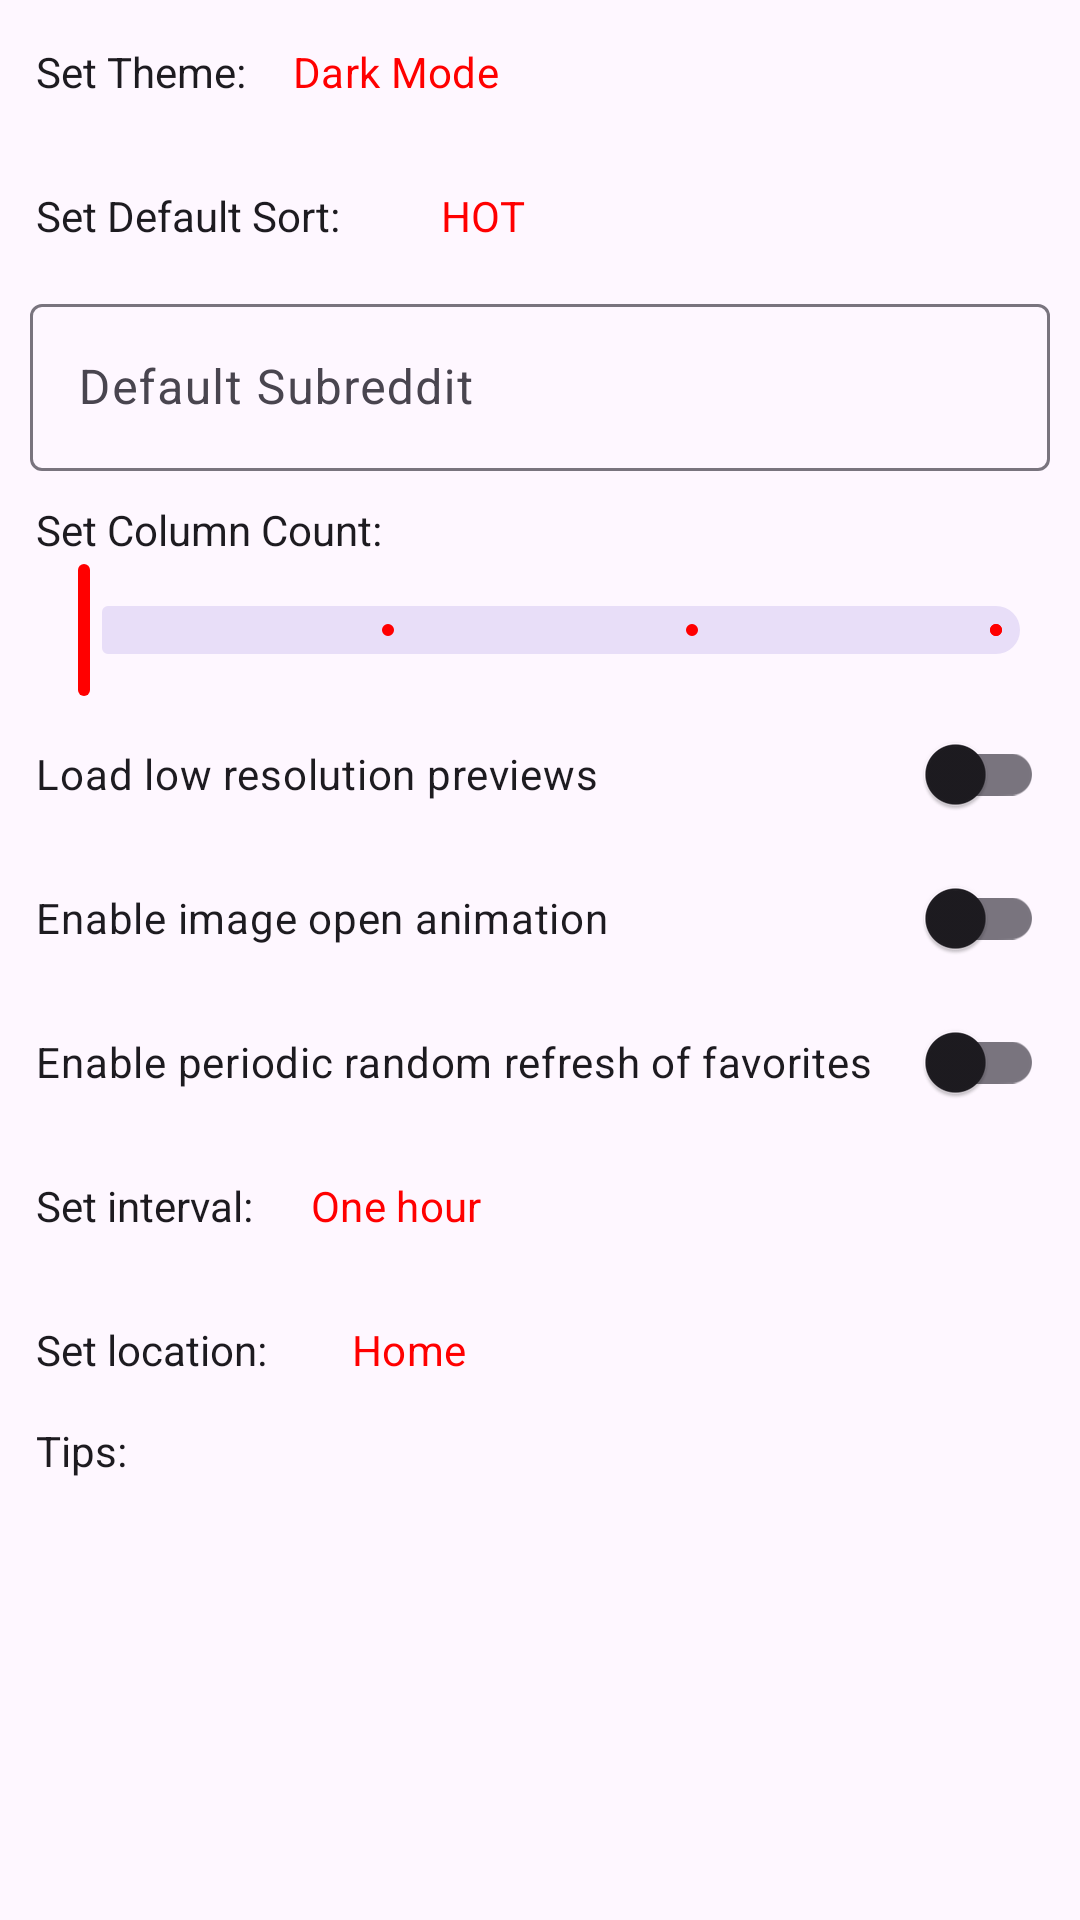

Android layout source for this screen:
<!-- AndroidManifest.xml: application theme Theme.RedditWalls -->
<!-- res/layout/fragment_settings.xml -->
<?xml version="1.0" encoding="utf-8"?>
<layout>

    <ScrollView xmlns:android="http://schemas.android.com/apk/res/android"
        android:layout_width="match_parent"
        android:layout_height="match_parent">

        <LinearLayout xmlns:tools="http://schemas.android.com/tools"
            android:layout_width="match_parent"
            android:layout_height="wrap_content"
            android:orientation="vertical"
            tools:context=".fragments.SettingsFragment">

            <LinearLayout
                android:layout_width="match_parent"
                android:layout_height="wrap_content"
                android:orientation="horizontal">

                <TextView
                    android:layout_width="wrap_content"
                    android:layout_height="wrap_content"
                    android:layout_marginStart="12dp"
                    android:text="Set Theme: "
                    android:textColor="?attr/colorOnSurface"
                    android:textSize="14sp" />

                <com.google.android.material.button.MaterialButton
                    android:id="@+id/themeButton"
                    style="@style/Widget.Material3.Button.TextButton"
                    android:layout_width="wrap_content"
                    android:layout_height="wrap_content"
                    android:layout_marginEnd="10dp"
                    android:text="Dark Mode" />
            </LinearLayout>

            <LinearLayout
                android:layout_width="match_parent"
                android:layout_height="wrap_content"
                android:orientation="horizontal">

                <TextView
                    android:layout_width="wrap_content"
                    android:layout_height="wrap_content"
                    android:layout_marginStart="12dp"
                    android:text="Set Default Sort: "
                    android:textColor="?attr/colorOnSurface"
                    android:textSize="14sp" />

                <com.google.android.material.button.MaterialButton
                    android:id="@+id/sortButton"
                    style="@style/Widget.Material3.Button.TextButton"
                    android:layout_width="wrap_content"
                    android:layout_height="wrap_content"
                    android:layout_marginEnd="10dp"
                    android:text="HOT" />
            </LinearLayout>

            <com.google.android.material.textfield.TextInputLayout
                android:id="@+id/defaultSubreddit"
                style="@style/Widget.Material3.TextInputLayout.OutlinedBox"
                android:layout_width="match_parent"
                android:layout_height="wrap_content"
                android:layout_marginStart="10dp"
                android:layout_marginEnd="10dp"
                android:layout_marginBottom="10dp"
                android:hint="Default Subreddit">

                <com.google.android.material.textfield.TextInputEditText
                    android:layout_width="match_parent"
                    android:layout_height="wrap_content"
                    android:imeOptions="actionDone"
                    android:inputType="text"
                    android:maxLines="1" />

            </com.google.android.material.textfield.TextInputLayout>

            <LinearLayout
                android:layout_width="match_parent"
                android:layout_height="wrap_content"
                android:orientation="vertical">

                <TextView
                    android:layout_width="wrap_content"
                    android:layout_height="wrap_content"
                    android:layout_marginStart="12dp"
                    android:text="Set Column Count: "
                    android:textColor="?attr/colorOnSurface"
                    android:textSize="14sp" />

                <com.google.android.material.slider.Slider
                    android:id="@+id/columnCountSlider"
                    android:layout_width="match_parent"
                    android:layout_height="wrap_content"
                    android:layout_marginStart="6dp"
                    android:layout_marginEnd="6dp"
                    android:stepSize="1.0"
                    android:valueFrom="1.0"
                    android:valueTo="4.0" />
            </LinearLayout>

            <com.google.android.material.switchmaterial.SwitchMaterial
                android:id="@+id/lowResPreviewsSwitch"
                android:layout_width="match_parent"
                android:layout_height="wrap_content"
                android:layout_marginStart="12dp"
                android:layout_marginEnd="12dp"
                android:text="Load low resolution previews" />

            <com.google.android.material.switchmaterial.SwitchMaterial
                android:id="@+id/animationEnabledSwitch"
                android:layout_width="match_parent"
                android:layout_height="wrap_content"
                android:layout_marginStart="12dp"
                android:layout_marginEnd="12dp"
                android:text="Enable image open animation" />

            <com.google.android.material.switchmaterial.SwitchMaterial
                android:id="@+id/randomRefreshSwitch"
                android:layout_width="match_parent"
                android:layout_height="wrap_content"
                android:layout_marginStart="12dp"
                android:layout_marginEnd="12dp"
                android:text="Enable periodic random refresh of favorites" />

            <LinearLayout
                android:id="@+id/randomRefreshSettings"
                android:layout_width="match_parent"
                android:layout_height="wrap_content"
                android:orientation="vertical">

                <LinearLayout
                    android:layout_width="match_parent"
                    android:layout_height="wrap_content"
                    android:orientation="horizontal">

                    <TextView
                        android:layout_width="wrap_content"
                        android:layout_height="wrap_content"
                        android:layout_marginStart="12dp"
                        android:layout_marginBottom="2dp"
                        android:text="Set interval: "
                        android:textColor="?attr/colorOnSurface"
                        android:textSize="14sp" />

                    <com.google.android.material.button.MaterialButton
                        android:id="@+id/refreshPeriodButton"
                        style="@style/Widget.Material3.Button.TextButton"
                        android:layout_width="wrap_content"
                        android:layout_height="wrap_content"
                        android:layout_marginEnd="10dp"
                        android:text="One hour" />
                </LinearLayout>

                <LinearLayout
                    android:layout_width="match_parent"
                    android:layout_height="wrap_content"
                    android:orientation="horizontal">

                    <TextView
                        android:layout_width="wrap_content"
                        android:layout_height="wrap_content"
                        android:layout_marginStart="12dp"
                        android:layout_marginBottom="2dp"
                        android:text="Set location: "
                        android:textColor="?attr/colorOnSurface"
                        android:textSize="14sp" />

                    <com.google.android.material.button.MaterialButton
                        android:id="@+id/locationButton"
                        style="@style/Widget.Material3.Button.TextButton"
                        android:layout_width="wrap_content"
                        android:layout_height="wrap_content"
                        android:layout_marginEnd="10dp"
                        android:text="Home" />

                </LinearLayout>
            </LinearLayout>

            <TextView
                android:layout_width="wrap_content"
                android:layout_height="wrap_content"
                android:layout_marginStart="12dp"
                android:layout_marginBottom="2dp"
                android:text="Tips: "
                android:textColor="?attr/colorOnSurface"
                android:textSize="14sp" />

            <TextView
                android:id="@+id/tips"
                android:layout_width="match_parent"
                android:layout_height="wrap_content"
                android:layout_marginStart="12dp"
                android:layout_marginEnd="12dp"
                android:layout_marginBottom="2dp"
                android:textColor="?attr/colorOnSurface"
                android:textSize="14sp" />
        </LinearLayout>
    </ScrollView>
</layout>
<!-- resources referenced by this layout -->
<resources>
  <style name="Theme.RedditWalls" parent="Theme.Material3.DayNight">
          
          <item name="colorPrimary">@color/red</item>
          <item name="colorPrimaryVariant">@color/red</item>
          <item name="colorOnPrimary">@color/white</item>
          
          <item name="colorSecondary">@color/red</item>
          <item name="colorSecondaryVariant">@color/red</item>
          <item name="colorOnSecondary">@color/black</item>
  
          
          <item name="android:statusBarColor" tools:targetApi="l">?attr/colorSurface</item>
          
          <item name="android:windowLightStatusBar">?attr/isLightTheme</item>
          <item name="fontFamily">@font/poppins</item>
          <item name="android:windowLayoutInDisplayCutoutMode" tools:targetApi="o_mr1">shortEdges
          </item>
  
          <item name="android:windowLightNavigationBar" tools:targetApi="o_mr1">true</item>
          <item name="android:navigationBarColor">?attr/colorSurface</item>
          <item name="bottomSheetDialogTheme">@style/AppBottomSheetDialogTheme</item>
      </style>
  <color name="red">#FF0000</color>
  <color name="white">#FFFFFFFF</color>
  <color name="black">#FF000000</color>
  <style name="AppBottomSheetDialogTheme" parent="Theme.Design.BottomSheetDialog">
          <item name="bottomSheetStyle">@style/AppModalStyle</item>
          <item name="android:windowIsFloating">false</item>
          <item name="android:windowLightNavigationBar" tools:targetApi="o_mr1">true</item>
          <item name="android:navigationBarColor">?attr/colorSurface</item>
      </style>
  <style name="AppModalStyle" parent="Widget.Design.BottomSheet.Modal">
          <item name="android:background">@drawable/rounded_top</item>
      </style>
</resources>
